Run: headless pygame with SDL's dummy video driver; simulated clock (each Clock.tick advances the game by its frame time, no real sleeping); random seed 0; keys injected as events and as key.get_pressed() state; no mouse input.
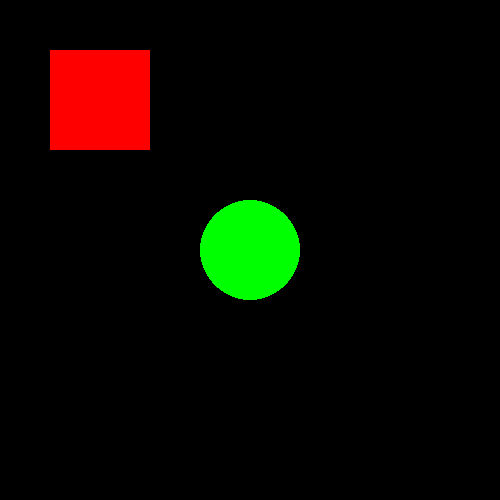
Frame 1 of 4 · flips 1–60 · no input
Frame 2 of 4 · flips 61–180 · tapped SPACE, RETURN · held RIGHT (→), D · screen unchanged from frame 1, image omitted
Frame 3 of 4 · flips 181–300 · held DOWN (↓), S · screen unchanged from frame 2, image omitted
Frame 4 of 4 · flips 301–420 · held LEFT (←), A, UP (↑), W · screen unchanged from frame 3, image omitted

The pygame program that drew these frames:

"""Simple intro demo for Neon Snake.

This module draws shapes and listens for a keypress. It's safe to import
without running the demo because the execution is guarded by
`if __name__ == "__main__"`.
"""

import pygame


def main():
    pygame.init()

    # create the screen
    WIDTH, HEIGHT = 500, 500
    screen = pygame.display.set_mode((WIDTH, HEIGHT))
    pygame.display.set_caption("Neon Snake")

    # loop control variable
    running = True

    while running:
        for event in pygame.event.get():
            if event.type == pygame.QUIT:
                running = False  # this ends the main while

            elif event.type == pygame.KEYDOWN:
                if event.key == pygame.K_w:
                    print("W key was pressed!")

        pygame.draw.rect(screen, (255, 0, 0), (50, 50, 100, 100))
        pygame.draw.circle(screen, (0, 255, 0), (250, 250), 50)

        pygame.display.flip()

    # closes pygame
    pygame.quit()


if __name__ == "__main__":
    main()
